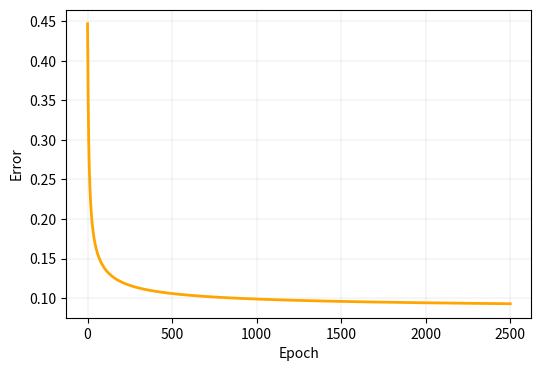

This figure's Python source:
# Libraries
import os
import numpy as np
import matplotlib.pyplot as plt

# Ignore warnings
import warnings
warnings.filterwarnings('ignore')

# Current working directory
print('Current working directory:', os.getcwd())


class NeuralNetwork:

    # Intialize variables in class
    def __init__(self, inputs, outputs):
        self.inputs  = inputs
        self.outputs = outputs
        # Initialize weights as .50 for simplicity
        self.weights = np.array([[.50], [.50], [.50]])
        self.error_history = []
        self.epoch_list = []

    # Activation function ==> S(x) = 1/1+e^(-x)
    def sigmoid(self, x, deriv=False):
        if deriv == True:
            return x * (1 - x)
        return 1 / (1 + np.exp(-x))

    # Forward feed through the neural network
    def feed_forward(self):
        self.hidden = self.sigmoid(np.dot(self.inputs, self.weights))

    # Backward feed through the network to update weights
    def backpropagation(self):
        self.error  = self.outputs - self.hidden
        delta = self.error * self.sigmoid(self.hidden, deriv=True)
        self.weights += np.dot(self.inputs.T, delta)

    # Train the neural net
    def train(self, epochs=2500):
        for epoch in range(epochs):
            # flow forward and produce an output
            self.feed_forward()
            # go back though the network to make corrections based on the output
            self.backpropagation()    
            # keep track of the error history over each epoch
            self.error_history.append(np.average(np.abs(self.error)))
            self.epoch_list.append(epoch)

    # Predict output on new and unseen input data                               
    def predict(self, new_input):
        prediction = self.sigmoid(np.dot(new_input, self.weights))
        return prediction

# Feature matrix (6x3)
inputs = np.array([[0, 1, 0],
                   [0, 1, 1],
                   [0, 0, 0],
                   [1, 0, 0],
                   [1, 1, 1],
                   [1, 0, 1]])

# Target (6x1)
target = np.array([[0], [0], [0], [1], [1], [1]])

# Create neural network
NN = NeuralNetwork(inputs, target)

# Train neural network
NN.train()

# Create two new examples to predict                                
example_01   = np.array([[1, 1, 0]])
example_02   = np.array([[0, 1, 1]])

# Print the predictions for both examples                                   
print(NN.predict(example_01), ' - Correct: ', example_01[0][0])
print(NN.predict(example_02), ' - Correct: ', example_02[0][0])

plt.figure(figsize=(6,4))
plt.plot(NN.epoch_list, NN.error_history, color="orange", linewidth=2)
plt.xlabel('Epoch')
plt.ylabel('Error')
plt.grid(color='gray', linestyle='-', linewidth=0.1)
plt.show()

import os
import platform
import socket
from platform import python_version
from datetime import datetime

print('-----------------------------------')
print(os.name.upper())
print(platform.system(), '|', platform.release())
print('Datetime:', datetime.now().strftime("%Y-%m-%d %H:%M:%S"))
print('Python Version:', python_version())
print('-----------------------------------')